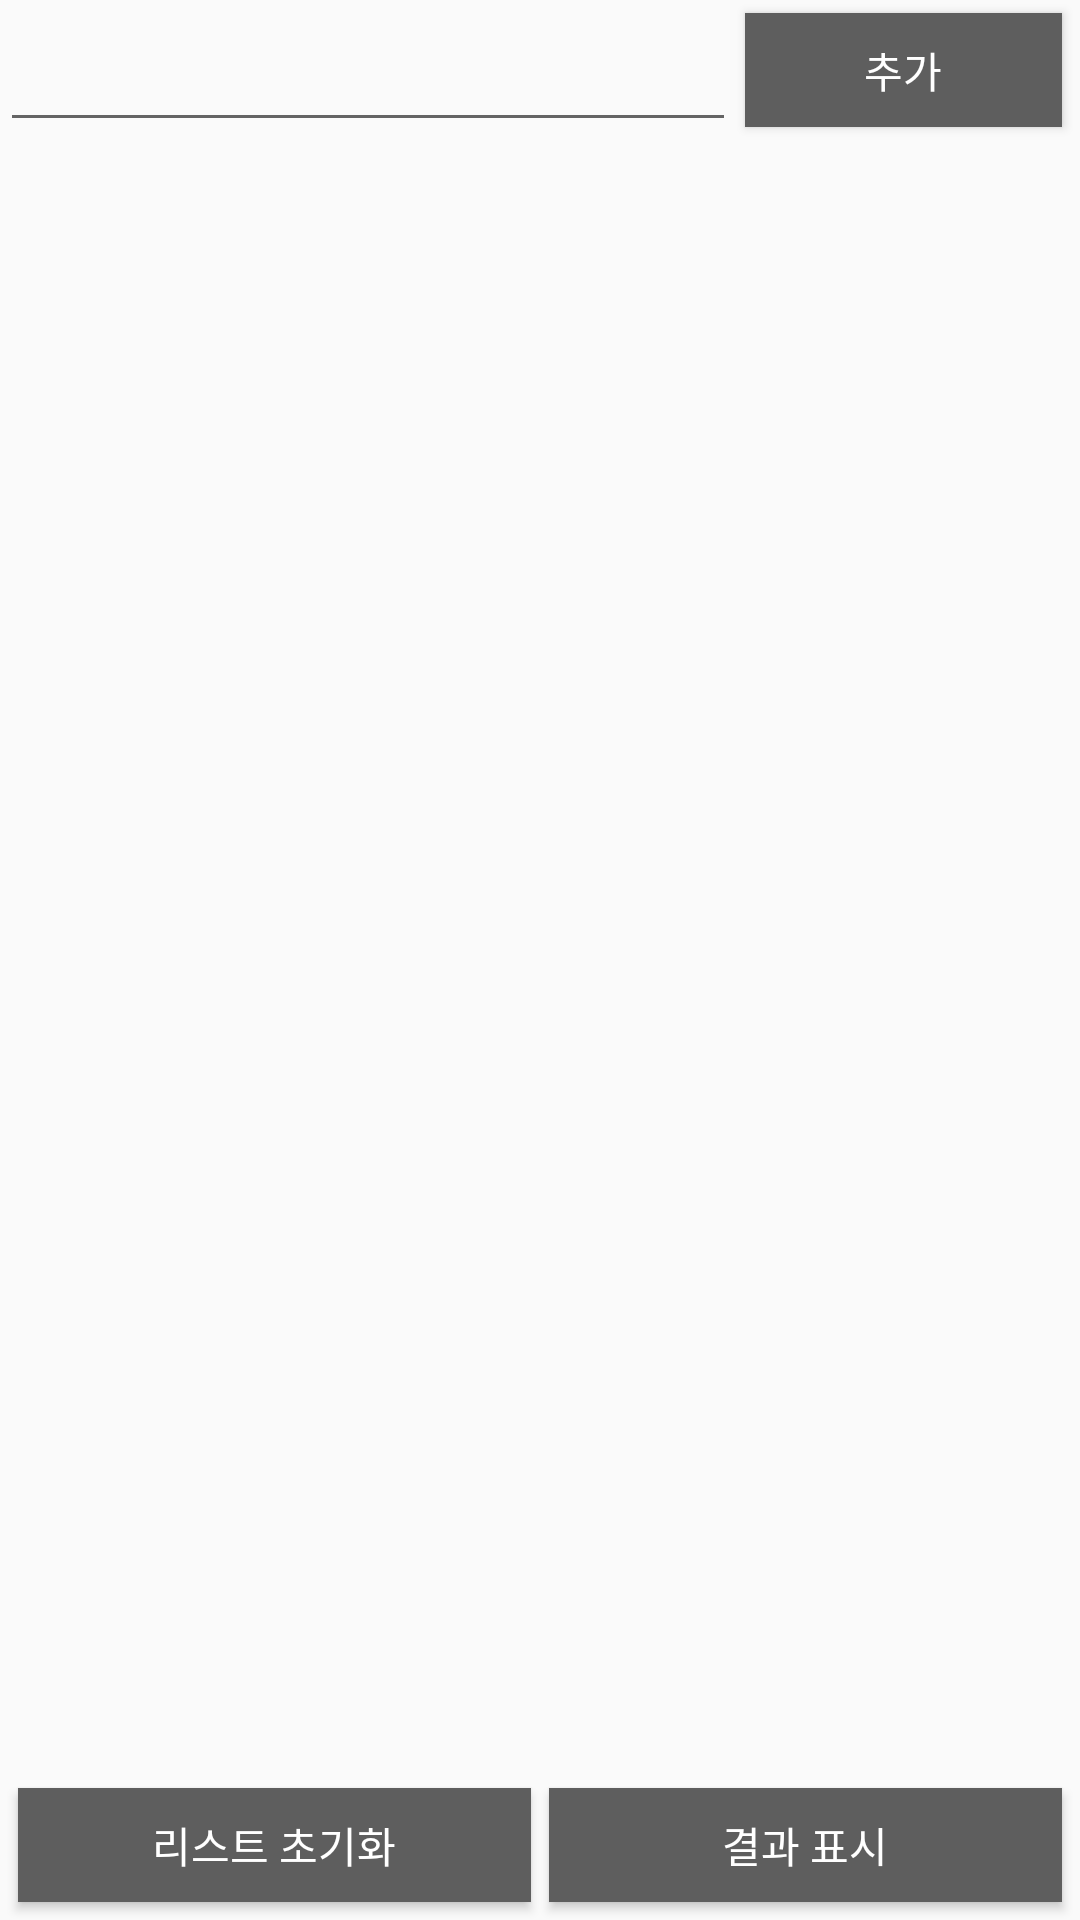

This screen was rendered from an Android layout file. Write that file and the resources it references.
<!-- AndroidManifest.xml: application theme AppTheme -->
<!-- res/layout/activity_directinput.xml -->
<?xml version="1.0" encoding="utf-8"?>
<RelativeLayout xmlns:android="http://schemas.android.com/apk/res/android"
    xmlns:tools="http://schemas.android.com/tools"
    android:layout_width="match_parent"
    android:layout_height="match_parent"
    android:orientation="vertical"
    tools:context=".directinput">

    <LinearLayout
        android:id="@+id/layout_1"
        android:layout_width="match_parent"
        android:layout_height="50dp"
        android:orientation="horizontal"
        android:layout_alignParentTop="true">

        <EditText
            android:id="@+id/ed_text_solve"
            android:layout_width="wrap_content"
            android:layout_height="wrap_content"
            android:layout_weight="2"
            android:layout_marginTop="6dp"
            android:ems="10"
            android:inputType="textPersonName" />

        <Button
            android:id="@+id/btn_add_solve"
            android:layout_width="wrap_content"
            android:layout_height="38dp"
            android:layout_weight="1"
            android:layout_marginLeft="3dp"
            android:layout_marginRight="6dp"
            android:background="#5e5e5e"
            android:textColor="@android:color/background_light"
            android:text="추가" />

    </LinearLayout>


    <ListView
        android:id="@+id/listView_solve"
        android:layout_width="match_parent"
        android:layout_height="wrap_content"
        android:divider="#75c3f7"
        android:dividerHeight="1.5dp"
        android:layout_below="@id/layout_1"
        android:layout_above="@+id/layout_2"
        android:scrollbars="vertical" />


    <LinearLayout
        android:id="@+id/layout_2"
        android:layout_width="match_parent"
        android:layout_height="50dp"
        android:orientation="horizontal"
        android:layout_alignParentBottom="true">

        <Button
            android:id="@+id/btn_clear_solve"
            android:layout_width="0dp"
            android:layout_height="wrap_content"
            android:layout_weight="1"
            android:layout_marginTop="6dp"
            android:layout_marginBottom="6dp"
            android:layout_marginLeft="6dp"
            android:layout_marginRight="3dp"
            android:background="#5e5e5e"
            android:textColor="@android:color/background_light"
            android:text="리스트 초기화" />

        <Button
            android:id="@+id/btn_next_solve"
            android:layout_width="0dp"
            android:layout_height="wrap_content"
            android:layout_weight="1"
            android:layout_marginTop="6dp"
            android:layout_marginBottom="6dp"
            android:layout_marginLeft="3dp"
            android:layout_marginRight="6dp"
            android:background="#5e5e5e"
            android:textColor="@android:color/background_light"
            android:text="결과 표시" />

    </LinearLayout>

</RelativeLayout>
<!-- resources referenced by this layout -->
<resources>
  <style name="AppTheme" parent="Theme.AppCompat.Light.DarkActionBar">
          
          <item name="colorPrimary">#3498db</item>
          <item name="colorPrimaryDark">@color/colorPrimaryDark</item>
          <item name="colorAccent">@color/colorAccent</item>
          
          <item name="windowNoTitle">false</item>
      </style>
  <!-- not gathered from this repository: default colours our renderer supplied (Android Studio template values) -->
  <color name="colorPrimaryDark">#FF3700B3</color>
  <color name="colorAccent">#FF03DAC5</color>
</resources>
